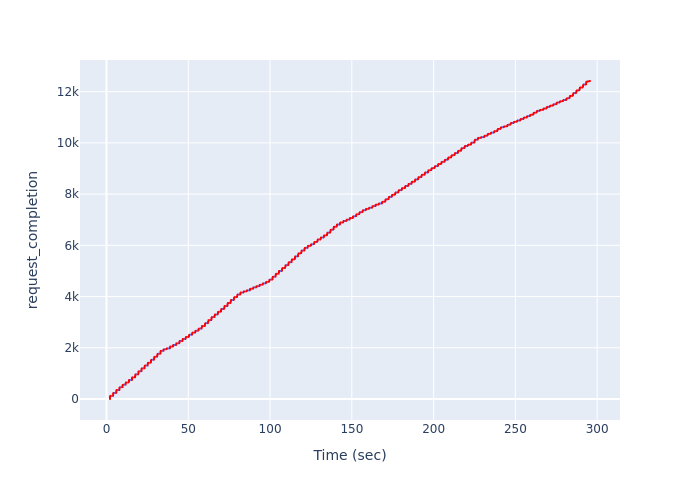

Data behind this chart, as committed beside it:
, Time (sec), request_completion
0, 2.135, 1
1, 2.135, 2
2, 2.135, 3
3, 2.135, 4
4, 2.135, 5
5, 2.135, 6
6, 2.135, 7
7, 2.135, 8
8, 2.135, 9
9, 2.135, 10
10, 2.135, 11
11, 2.135, 12
12, 2.135, 13
13, 2.135, 14
14, 2.135, 15
15, 2.135, 16
16, 2.135, 17
17, 2.135, 18
18, 2.135, 19
19, 2.135, 20
20, 2.135, 21
21, 2.135, 22
22, 2.135, 23
23, 2.135, 24
24, 2.135, 25
25, 2.135, 26
26, 2.135, 27
27, 2.135, 28
28, 2.135, 29
29, 2.135, 30
30, 2.135, 31
31, 2.135, 32
32, 2.135, 33
33, 2.135, 34
34, 2.135, 35
35, 2.135, 36
36, 2.135, 37
37, 2.135, 38
38, 2.135, 39
39, 2.135, 40
40, 2.135, 41
41, 2.135, 42
42, 2.135, 43
43, 2.135, 44
44, 2.135, 45
45, 2.135, 46
46, 2.135, 47
47, 2.135, 48
48, 2.135, 49
49, 2.135, 50
50, 2.135, 51
51, 2.135, 52
52, 2.135, 53
53, 2.135, 54
54, 2.135, 55
55, 2.135, 56
56, 2.135, 57
57, 2.135, 58
58, 2.135, 59
59, 2.135, 60
... 12,357 more rows
